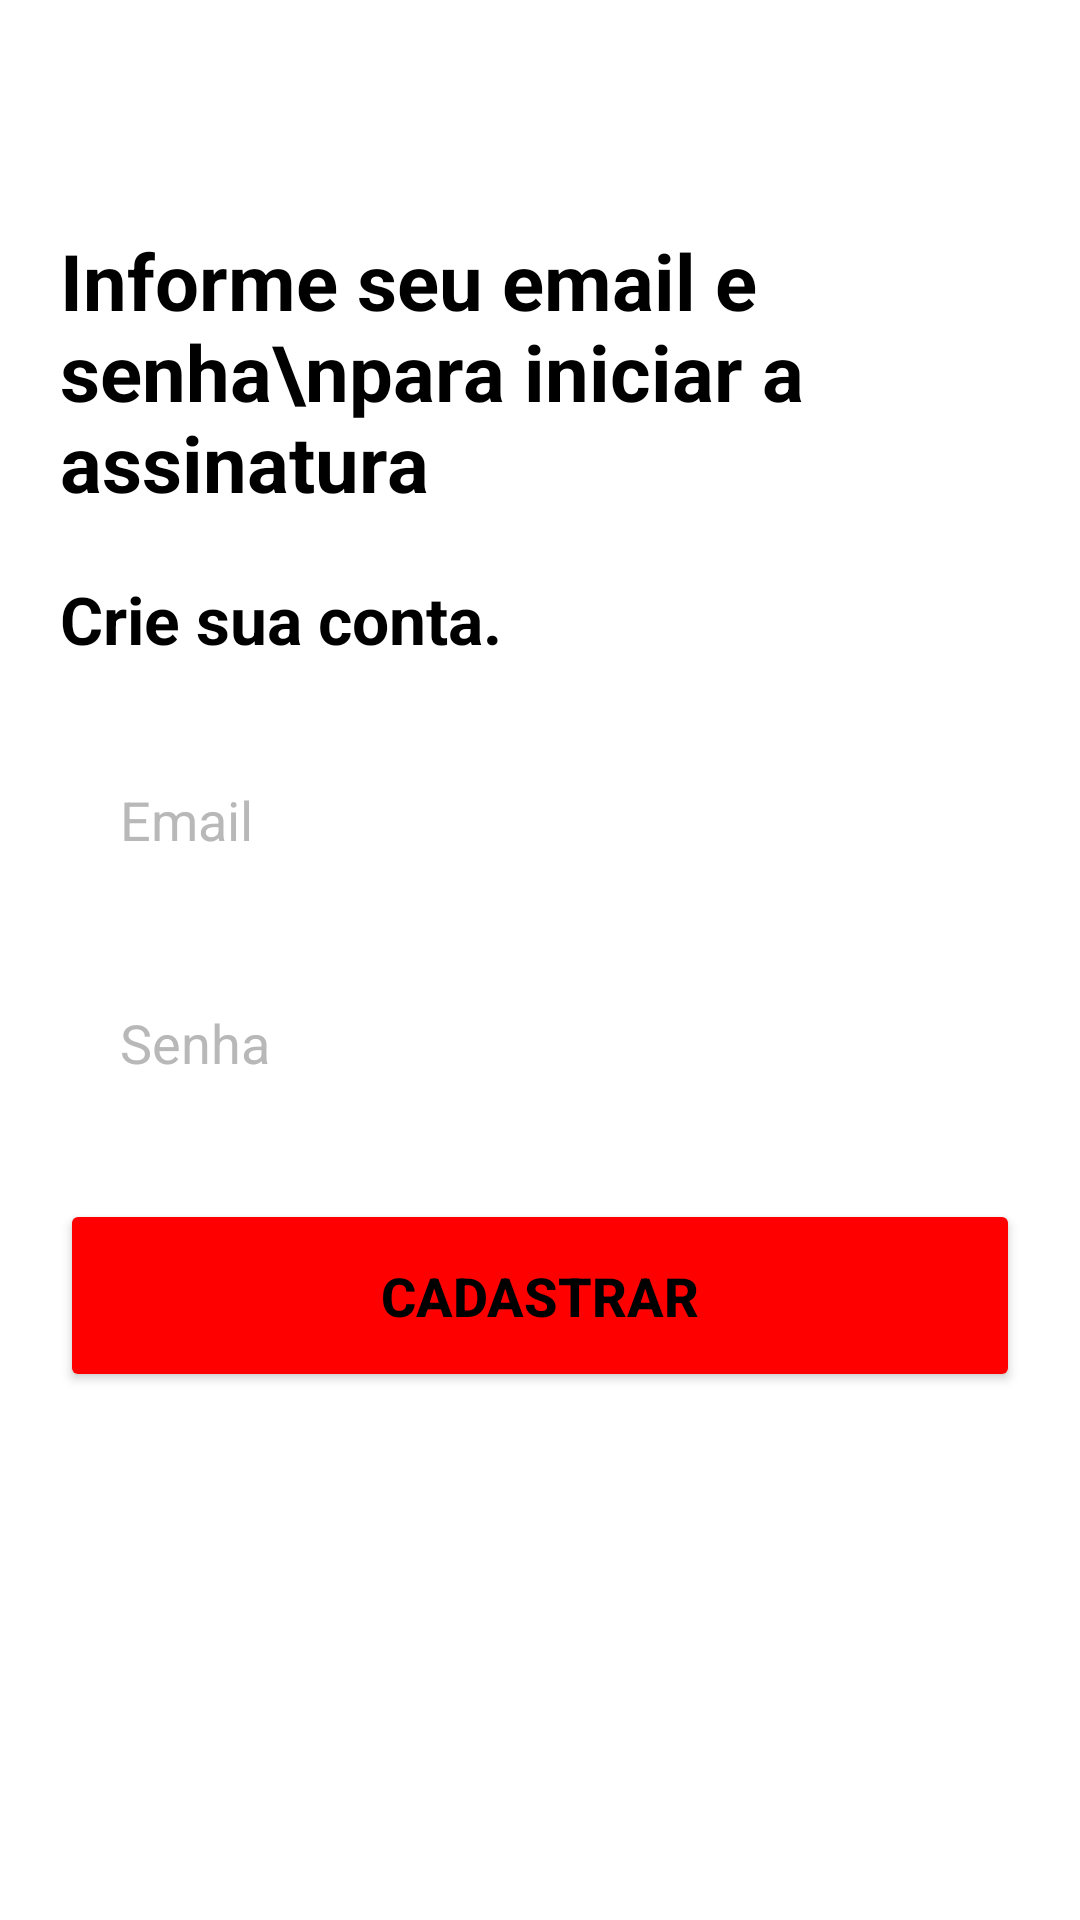

Here is an Android app screen rendered from its layout file. Give the layout XML and the strings, colors and styles it references.
<!-- AndroidManifest.xml: application theme AppTheme -->
<!-- res/layout/activity_form_cadastro.xml -->
<?xml version="1.0" encoding="utf-8"?>
<LinearLayout xmlns:android="http://schemas.android.com/apk/res/android"
    xmlns:app="http://schemas.android.com/apk/res-auto"
    xmlns:tools="http://schemas.android.com/tools"
    android:layout_width="match_parent"
    android:layout_height="match_parent"
    android:orientation="vertical"
    tools:context=".FormCadastro">

    <androidx.appcompat.widget.Toolbar
        android:layout_width="match_parent"
        android:layout_height="wrap_content"
        android:backgroundTint="@color/white"
        app:navigationIcon="@drawable/ic_netflix_official_logo"
        android:layout_marginLeft="20dp"/>

    <TextView
        android:layout_width="wrap_content"
        android:layout_height="wrap_content"
        android:text="Informe seu email e senha\npara iniciar a assinatura"
        android:textColor="@color/black"
        android:textStyle="bold"
        android:textSize="26sp"
        android:textAllCaps="false"
        android:layout_margin="20dp"
        />
    <TextView
        android:layout_width="wrap_content"
        android:layout_height="wrap_content"
        android:text="Crie sua conta."
        android:textColor="@color/black"
        android:textStyle="bold"
        android:textSize="22sp"
        android:textAllCaps="false"
        android:layout_marginLeft="20dp"
        />

    <EditText
        android:id="@+id/cadastro_email"
        android:layout_width="match_parent"
        android:layout_height="wrap_content"
        android:hint="Email"
        android:textSize="18sp"
        android:textColorHint="@color/gray"
        android:textColor="@color/black"
        android:background="@drawable/edit_text_cadastro"
        android:padding="20dp"
        android:maxLines="1"
        android:layout_marginTop="20dp"
        android:layout_marginLeft="20dp"
        android:layout_marginRight="20dp"
        android:inputType="textEmailAddress"

        />

    <EditText
        android:id="@+id/cadastro_senha"
        android:layout_width="match_parent"
        android:layout_height="wrap_content"
        android:hint="Senha"
        android:textSize="18sp"
        android:textColorHint="@color/gray"
        android:textColor="@color/black"
        android:background="@drawable/edit_text_cadastro"
        android:padding="20dp"
        android:maxLines="1"
        android:layout_marginTop="10dp"
        android:layout_marginLeft="20dp"
        android:layout_marginRight="20dp"
        android:inputType="numberPassword"

        />
    <Button
        android:id="@+id/bt_cadastrar"
        android:layout_width="match_parent"
        android:layout_height="wrap_content"
        android:backgroundTint="@color/red"
        android:text="CADASTRAR"
        android:textStyle="bold"
        android:textSize="18sp"
        android:padding="20dp"
        android:layout_margin="20dp"/>

    <TextView
        android:id="@+id/erro_cad"
        android:layout_width="wrap_content"
        android:layout_height="wrap_content"
        android:text=""
        android:textColor="@color/red"
        android:textSize="18sp"
        android:textStyle="bold"
        android:layout_gravity="center"
        android:layout_marginLeft="20dp"
        android:layout_marginRight="20dp"
        />


</LinearLayout>
<!-- resources referenced by this layout -->
<resources>
  <color name="black">#000000</color>
  <color name="gray">#B8B8B8</color>
  <color name="red">#FF0000</color>
  <color name="white">#FFFFFF</color>
  <style name="AppTheme" parent="Theme.MaterialComponents.Light.DarkActionBar">
          
          <item name="colorPrimary">@color/black</item>
          <item name="android:textColorPrimary">@color/white</item>
          <item name="android:textColor">@color/black</item>
          <item name="colorPrimaryDark">@color/black</item>
          <item name="colorAccent">@color/colorAccent</item>
  
      </style>
  <color name="colorAccent">#03DAC5</color>
</resources>
